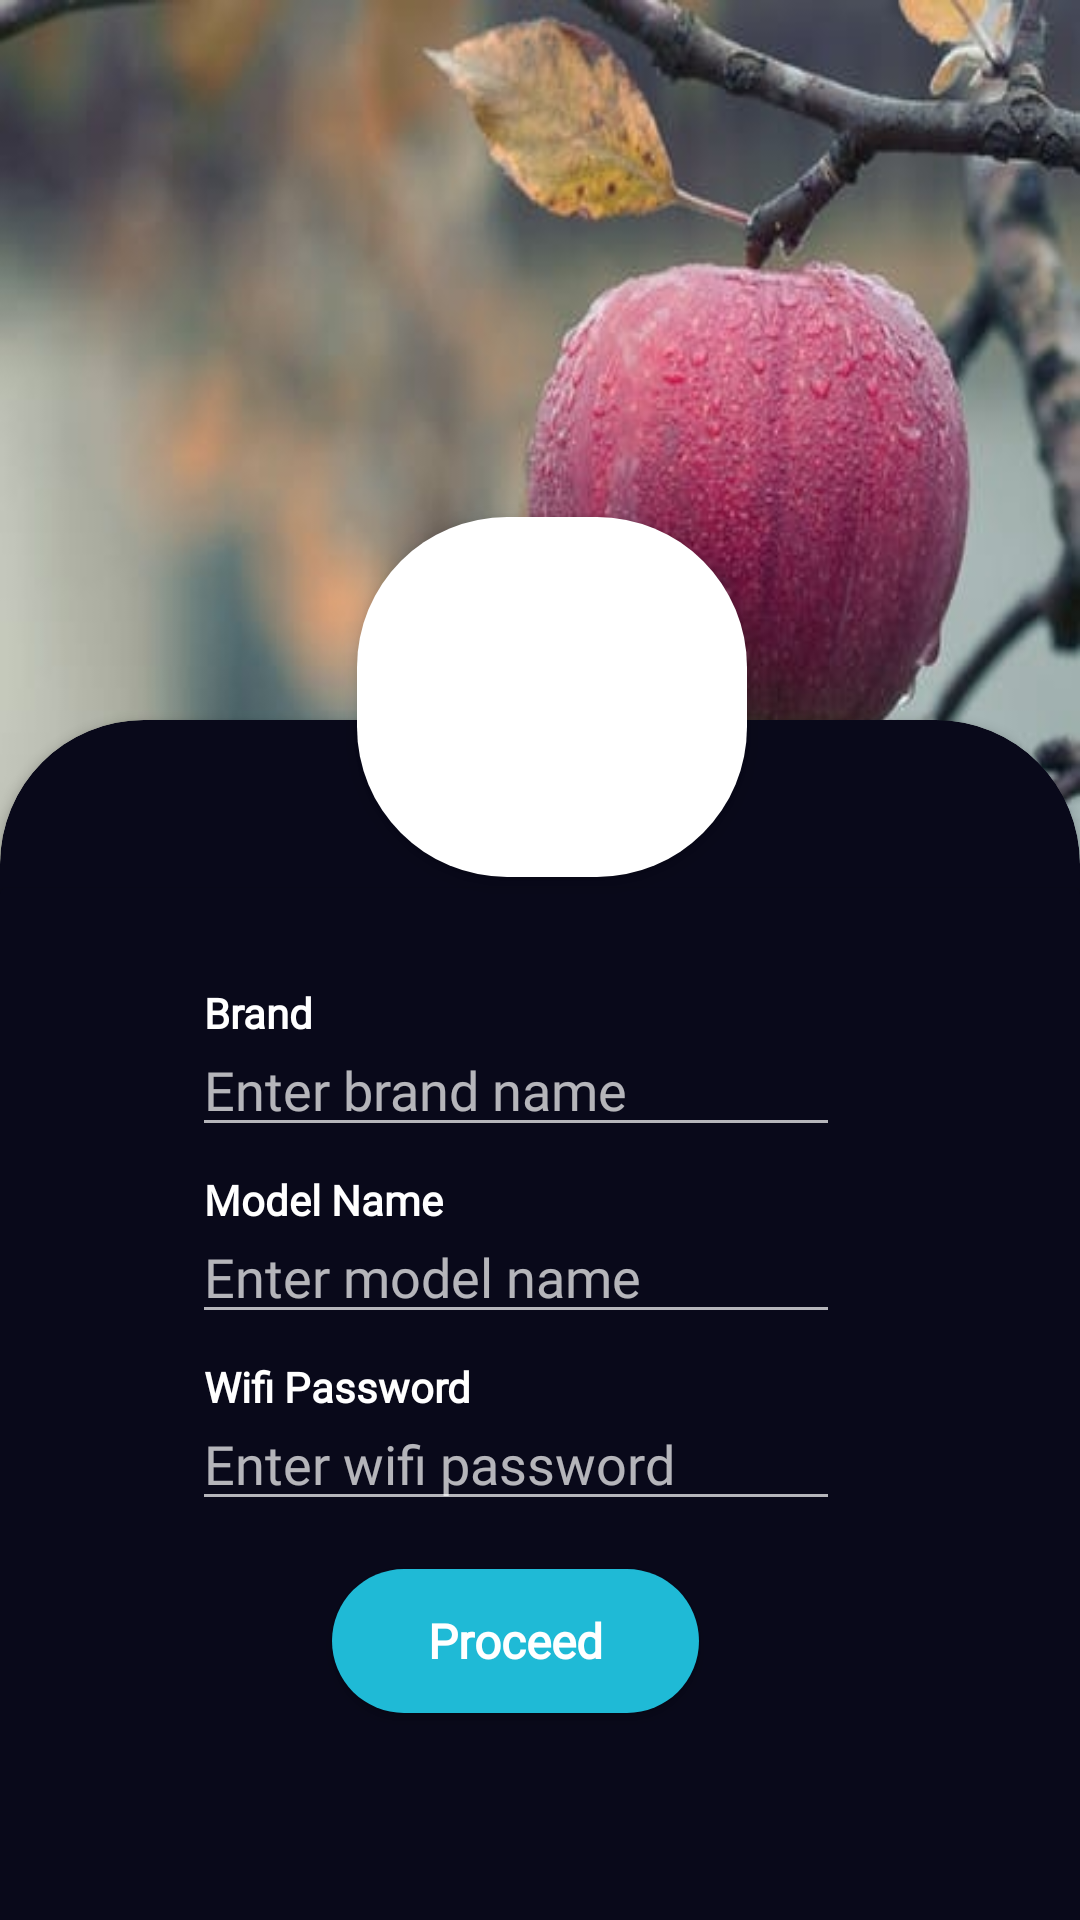

Android layout source for this screen:
<!-- AndroidManifest.xml: application theme AppTheme -->
<!-- res/layout/device_details_fragment.xml -->
<RelativeLayout xmlns:tools="http://schemas.android.com/tools"
    android:layout_width="match_parent"
    android:layout_height="match_parent"
    xmlns:android="http://schemas.android.com/apk/res/android"
    xmlns:app="http://schemas.android.com/apk/res-auto"
    android:background="@color/bg_white"
    >


        <ImageView
            android:id="@+id/backgroundImage"
            android:layout_width="match_parent"
            android:layout_height="296dp"
            android:scaleType="fitXY"
            android:src="@drawable/pexels"
            app:layout_constraintBottom_toTopOf="@+id/cardView3"
            app:layout_constraintEnd_toEndOf="parent"
            app:layout_constraintStart_toStartOf="parent"
            app:layout_constraintTop_toTopOf="parent" />


        <androidx.cardview.widget.CardView
            android:id="@+id/cardView3"
            android:layout_width="match_parent"
            android:layout_height="match_parent"
            android:layout_marginTop="240dp"
            android:elevation="3dp"
            app:cardBackgroundColor="@color/cardBackGround"
            app:cardCornerRadius="48dp"
            android:layout_marginBottom="-48dp"
            app:layout_constraintBottom_toBottomOf="parent"
            app:layout_constraintEnd_toEndOf="parent"
            app:layout_constraintStart_toStartOf="parent"
            app:layout_constraintTop_toTopOf="parent"
            app:layout_constraintVertical_bias="0.51">

            <androidx.cardview.widget.CardView
                android:layout_width="match_parent"
                android:layout_height="match_parent"
                android:layout_marginTop="56dp"
                app:cardBackgroundColor="@color/cardBackGround">

                <LinearLayout
                    android:id="@+id/otherDetailLayout"
                    android:layout_width="match_parent"
                    android:layout_height="match_parent"
                    android:layout_marginStart="64dp"
                    android:layout_marginEnd="80dp"
                    android:orientation="vertical">


                    <TextView
                        android:layout_width="match_parent"
                        android:layout_height="wrap_content"
                        android:layout_marginTop="32dp"
                        android:fontFamily="@font/roboto_regular"
                        android:paddingStart="4dp"
                        android:paddingEnd="4dp"
                        android:text="@string/brand"
                        android:textColor="@color/bg_white"
                        android:textStyle="bold" />

                    <EditText
                        android:id="@+id/brandName"
                        android:layout_width="match_parent"
                        android:layout_height="wrap_content"
                        android:layout_marginTop="4dp"
                        android:fontFamily="@font/roboto_regular"
                        android:hint="@string/enter_brand_name"
                        android:inputType="text"
                        android:paddingStart="4dp"
                        android:paddingTop="0dp"
                        android:paddingEnd="4dp" />


                    <TextView
                        android:layout_width="match_parent"
                        android:layout_height="wrap_content"
                        android:layout_marginTop="8dp"
                        android:fontFamily="@font/roboto_regular"
                        android:paddingStart="4dp"
                        android:paddingEnd="4dp"
                        android:text="Model Name"
                        android:textColor="@color/bg_white"
                        android:textStyle="bold" />

                    <EditText
                        android:id="@+id/modelName"
                        android:layout_width="match_parent"
                        android:layout_height="wrap_content"
                        android:layout_marginTop="4dp"
                        android:fontFamily="@font/roboto_regular"
                        android:hint="@string/enter_model_name"
                        android:inputType="text"
                        android:paddingStart="4dp"
                        android:paddingTop="0dp"
                        android:paddingEnd="4dp" />

                    <TextView
                        android:layout_width="match_parent"
                        android:layout_height="wrap_content"
                        android:layout_marginTop="8dp"
                        android:fontFamily="@font/roboto_regular"
                        android:paddingStart="4dp"
                        android:paddingEnd="4dp"
                        android:text="@string/wifi_password"
                        android:textColor="@color/bg_white"
                        android:textStyle="bold" />

                    <EditText
                        android:id="@+id/wifiPassword"
                        android:layout_width="match_parent"
                        android:layout_height="wrap_content"
                        android:layout_marginTop="4dp"
                        android:fontFamily="@font/roboto_regular"
                        android:hint="@string/enter_wifi_password"
                        android:inputType="textPassword"
                        android:paddingStart="4dp"
                        android:paddingTop="0dp"
                        android:paddingEnd="4dp" />


                    <Button
                        android:id="@+id/proceedButton"
                        android:layout_width="wrap_content"
                        android:layout_height="wrap_content"
                        android:layout_gravity="center|bottom"
                        android:layout_marginTop="16dp"
                        android:layout_marginBottom="8dp"
                        android:background="@drawable/rounded_corners"
                        android:fontFamily="@font/roboto_regular"
                        android:paddingStart="32dp"
                        android:paddingEnd="32dp"
                        android:text="@string/proceedBtn"
                        android:textAlignment="center"
                        android:textAllCaps="false"
                        android:textColor="@color/bg_white"
                        android:textSize="16sp"
                        android:textStyle="bold" />

                </LinearLayout>


            </androidx.cardview.widget.CardView>

        </androidx.cardview.widget.CardView>


    <ImageView
        android:id="@+id/addImage"
        android:layout_width="180dp"
        android:layout_height="120dp"
        android:layout_alignTop="@+id/cardView3"
        android:layout_alignParentStart="true"
        android:layout_alignParentEnd="true"
        android:layout_marginStart="119dp"
        android:layout_marginTop="-68dp"
        android:layout_marginEnd="111dp"
        android:background="@drawable/border"
        android:elevation="4dp"
        android:src="@drawable/ic_backup_black_24dp" />

</RelativeLayout>
<!-- resources referenced by this layout -->
<resources>
  <color name="bg_white">#FFFFFF</color>
  <color name="cardBackGround">#09091A</color>
  <!-- drawable border (drawable) -->
  <?xml version="1.0" encoding="utf-8"?>
  <shape android:shape="rectangle" xmlns:android="http://schemas.android.com/apk/res/android">
      <corners android:radius="50dp"/>
      <solid android:color="#FFFFFFFF"/>
      <size android:height="132dp" android:width="198dp"/>
  </shape>
  <!-- drawable pexels: jpeg bitmap (drawable, 25669 bytes) -->
  <!-- drawable rounded_corners (drawable) -->
  <?xml version="1.0" encoding="utf-8"?>
  
  <shape xmlns:android="http://schemas.android.com/apk/res/android"
          android:shape="rectangle" android:padding="10dp">
          
          <solid android:color="@color/sky"/>
          <corners android:radius="50dp"/>
  
  </shape>
  <string name="brand">Brand</string>
  <string name="enter_brand_name">Enter brand name</string>
  <string name="enter_model_name">Enter model name</string>
  <string name="enter_wifi_password">Enter wifi password</string>
  <string name="proceedBtn">Proceed</string>
  <string name="wifi_password">Wifi Password</string>
  <style name="AppTheme" parent="Theme.AppCompat">
          
          <item name="android:textColor">@color/cardBackGround</item>
  
          
          <item name="android:itemBackground">@color/bg_white</item>
      </style>
  <color name="sky">#1FBAD6</color>
</resources>
